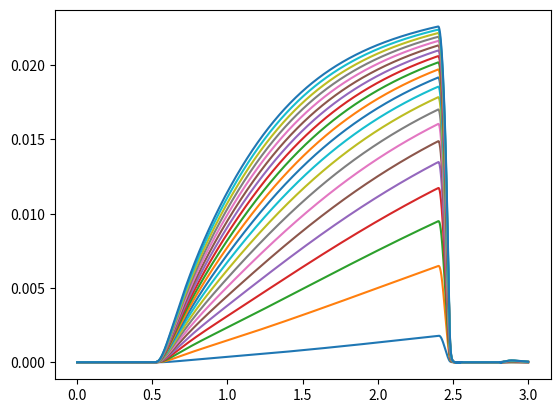

Write the Python code that produced this figure.
import numpy as np
import matplotlib.pyplot as plt

### Define Constants (same as paper)
alpha_1 = 1.57e1
beta_1 = 8.00e-1
gamma_ron = 1.75e-1
alpha_2 = 8.877e1
beta_2 = 9.789e1
alpha_3 = 2.100e0
beta_3 = 1.2e0
kappa = 7.089e3
c = 7.534e-2
p = 1.0
I_max = 7.774e1

### Define R, O, N
R = 1
O = 1
N = 21

### Define time axis
t_step = 1e-4
t_duration = 3.0
t_range = np.arange(0,t_duration,t_step)

### The helper function for the peri-receptor process
def filter_h(alpha, beta, t_range, R, O, N, stimulus = 'parabola', form = 'intensity'):
    t_steps = len(t_range)
    t_step = t_range[1] - t_range[0]
    x_1 = np.zeros((t_steps,R,O,N))
    x_2 = np.zeros((t_steps,R,O,N))
    u = np.zeros((t_steps,R,O,N))
    if stimulus == 'constant':
        for i in range(N):
            u = u + 5. * i
    if stimulus == 'step':
        for i in range(N):
            u[(t_range>=0.5) * (t_range<=2.5),:,:,i] += 1. + 5. * i
    if stimulus == 'ramp':
        for i in range(N):
            x = (1. + 5. * i)/1.8 * (t_range - 0.5) * (t_range>=0.5) * (t_range<=2.3) + (1. + 5. * i) * (1 - 5*(t_range - 2.3)) * (t_range>2.3) * (t_range<=2.5)
            x = np.reshape(x, (len(x), 1, 1))
            x = np.repeat(x, R, axis = 1)
            x = np.repeat(x, O, axis = 2)
            u[:,:,:,i] += x
    if stimulus == 'parabola':
        for i in range(N):
            x = (1. + 5. * i) * ((t_range - 0.5)/1.9)**2.0 * (t_range>=0.5) * (t_range<=2.4) + (1. + 5. * i) * (1 - 10*(t_range - 2.4))**2. * (t_range>2.4) * (t_range<=2.5)
            x = np.reshape(x, (len(x), 1, 1))
            x = np.repeat(x, R, axis = 1)
            x = np.repeat(x, O, axis = 2)
            u[:,:,:,i] += x
    if form == 'gradient':
        u[:-1] = (u[1:] - u[:-1]) / t_step
        u[-1] = u[-1] * 0.
        #u = np.maximum(0., u)
    for i in range(t_steps-1):
        dx_1 = x_2[i,:,:,:]
        dx_2 = alpha * alpha * (u[i,:,:,:] - x_1[i,:,:,:]) - 2 * alpha * beta * x_2[i,:,:,:]
        dx_1[np.isnan(dx_1)] = 0.
        dx_2[np.isnan(dx_2)] = 0.
        x_2[i+1,:,:,:] = x_2[i,:,:,:] + t_step * dx_2
        x_1[i+1,:,:,:] = x_1[i,:,:,:] + t_step * dx_1
    return x_1

### Main callable function for the OTP model
def otp_model(alpha_1, beta_1, R, O, N, t_range, b, d, alpha_2, beta_2, kappa, alpha_3, beta_3, c, p, I_max, stimulus, filter_h = filter_h):
    u_h = filter_h(alpha_1, beta_1, t_range, R, O, N, stimulus = stimulus)
    u_h_grad = filter_h(alpha_1, beta_1, t_range, R, O, N, stimulus = stimulus, form = 'gradient')
    v = np.maximum(0., u_h + u_h_grad * gamma_ron)
    b = v * 0.0 + b
    d = v * 0.0 + d
    
    t_steps = len(t_range)
    t_step = t_range[1] - t_range[0]
    x_1 = v * 0.0
    x_2 = v * 0.0
    x_3 = v * 0.0
    I = v * 0.0
    for i in range(t_steps-1):
        dx_1 = b[i,:,:,:] * v[i,:,:,:] * (1. - x_1[i,:,:,:]) - d[i,:,:,:] * x_1[i,:,:,:]
        dx_2 = alpha_2 * x_1[i,:,:,:] * (1. - x_2[i,:,:,:]) - beta_2 * x_2[i,:,:,:] - kappa * np.power(np.maximum(x_2[i,:,:,:], 0), 0.66) * np.power(np.maximum(x_3[i,:,:,:], 0), 0.66)
        dx_3 = alpha_3 * x_2[i,:,:,:] - beta_3 * x_3[i,:,:,:]
        dx_1[np.isnan(dx_1)] = 0.
        dx_2[np.isnan(dx_2)] = 0.
        dx_3[np.isnan(dx_3)] = 0.
        x_1[i+1,:,:,:] = x_1[i,:,:,:] + t_step * dx_1
        x_2[i+1,:,:,:] = x_2[i,:,:,:] + t_step * dx_2
        x_3[i+1,:,:,:] = x_3[i,:,:,:] + t_step * dx_3
    I = x_2 / (x_2 + c ** p) * I_max
    return u_h, v, x_1, x_2, x_3, I

# Example
u_h, v, x_1, x_2, x_3, I = otp_model(alpha_1, beta_1, R, O, N, t_range, 2., 100., alpha_2, beta_2, kappa, alpha_3, beta_3, c, p, I_max, "parabola")

fig, ax = plt.subplots()
for i in range(N):
    ax.plot(t_range, x_2[:,:,:,i][:,0][:,0])
plt.show()
